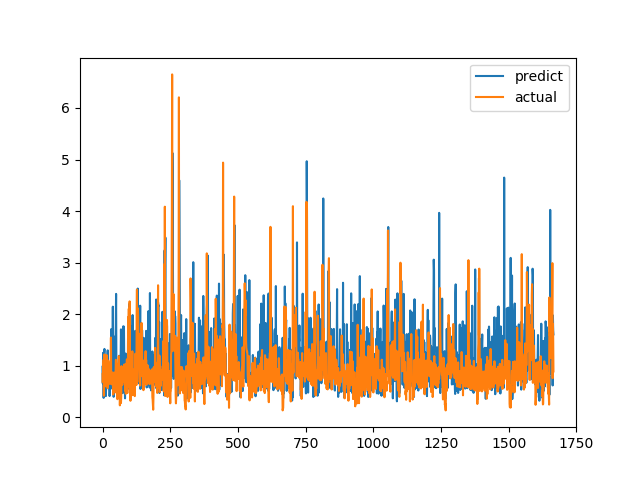

Data behind this chart, as committed beside it:
predict, actual
0.9786, 0.6915
0.6556, 0.8558
1.249, 0.7094
0.9768, 1.015
0.3755, 1.116
0.7742, 0.4183
1.23, 1.002
1.325, 1.219
0.7355, 1.143
0.6114, 0.6528
0.4985, 0.6747
0.73, 0.601
0.4094, 0.6695
0.5423, 0.6538
1.154, 0.7814
0.9833, 1.206
0.6491, 0.8469
0.7293, 0.8286
1.103, 0.6482
1.298, 0.5624
0.5713, 0.7183
0.7311, 1.1
1.061, 0.9542
0.9235, 0.729
0.662, 0.6694
0.5267, 0.8631
0.4106, 0.6465
0.4934, 0.8223
0.9493, 0.9236
1.031, 0.8301
0.5505, 1.067
0.5973, 1.546
1.709, 0.6827
1.444, 0.6386
1.084, 0.6464
0.9763, 0.6881
0.6794, 0.7274
1.244, 0.65
2.145, 0.8694
0.9692, 0.4409
1.578, 0.4519
0.3962, 0.7575
0.6769, 0.4952
0.575, 0.6851
0.9845, 0.7244
0.6347, 0.8654
0.6894, 0.74
0.9318, 0.8071
1.532, 0.8204
1.772, 1.114
2.393, 1.109
1.114, 0.4751
0.9755, 1.039
0.9193, 0.9458
1.029, 0.7878
0.6299, 0.3505
0.8198, 0.9368
0.751, 0.9868
0.7595, 0.647
0.9877, 1.03
... 1,606 more rows
